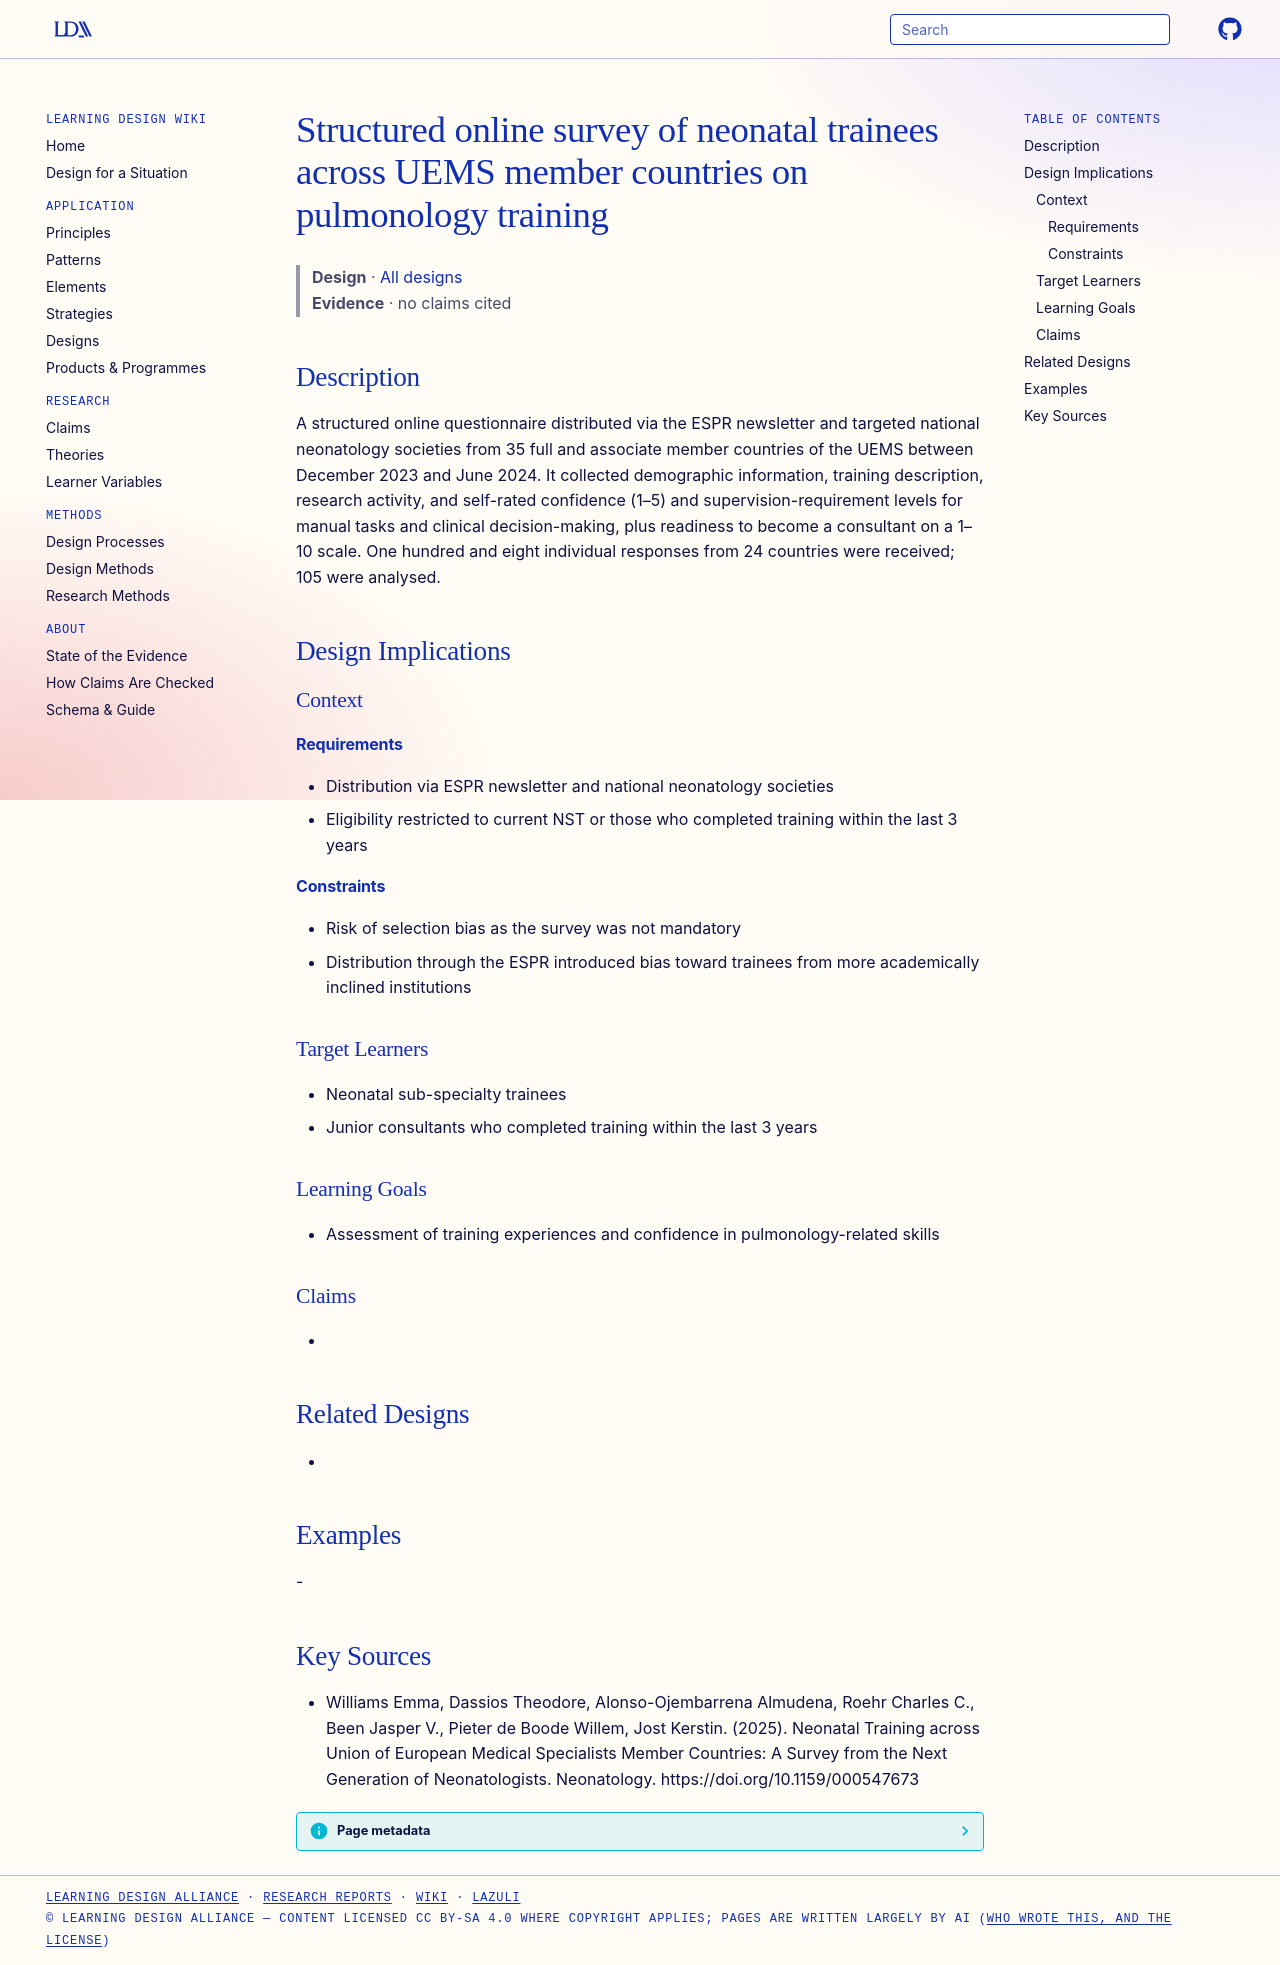

repository: Learning-Design-Alliance/learning-wiki · page: designs/uems-neonatal-pulmonology-training-survey/index.html · generator: mkdocs

---
type: design
id: uems-neonatal-pulmonology-training-survey
title: Structured online survey of neonatal trainees across UEMS member countries on pulmonology training
description: A structured online questionnaire distributed via the ESPR newsletter and targeted national neonatology societies from 35 full and associate member countries of the UEMS between December 2023 and June 2024.
status: review
generated:
  by: "process:settle-candidates"
  at: 2026-11-06
sources:
  - id: williams-emma-2025
    resource: "https://doi.org/10.1159/000547673"
    title: "Williams Emma, Dassios Theodore, Alonso-Ojembarrena Almudena, Roehr Charles C., Been Jasper V., Pieter de Boode Willem, Jost Kerstin. (2025). Neonatal Training across Union of European Medical Specialists Member Countries: A Survey from the Next Generation of Neonatologists. Neonatology. https://doi.org/10.1159/000547673"
    author: Williams Emma, Dassios Theodore, Alonso-Ojembarrena Almudena, Roehr Charles C., Been Jasper V., Pieter de Boode Willem, Jost Kerstin
---

# Structured online survey of neonatal trainees across UEMS member countries on pulmonology training

> **Design** · [All designs](index.md)
> **Evidence** · no claims cited

## Description
A structured online questionnaire distributed via the ESPR newsletter and targeted national neonatology societies from 35 full and associate member countries of the UEMS between December 2023 and June 2024. It collected demographic information, training description, research activity, and self-rated confidence (1–5) and supervision-requirement levels for manual tasks and clinical decision-making, plus readiness to become a consultant on a 1–10 scale. One hundred and eight individual responses from 24 countries were received; 105 were analysed.

## Design Implications

### Context
#### Requirements
- Distribution via ESPR newsletter and national neonatology societies
- Eligibility restricted to current NST or those who completed training within the last 3 years
#### Constraints
- Risk of selection bias as the survey was not mandatory
- Distribution through the ESPR introduced bias toward trainees from more academically inclined institutions

### Target Learners
- Neonatal sub-specialty trainees
- Junior consultants who completed training within the last 3 years

### Learning Goals
- Assessment of training experiences and confidence in pulmonology-related skills

### Claims
- 

## Related Designs
- 

## Examples
-

## Key Sources
- Williams Emma, Dassios Theodore, Alonso-Ojembarrena Almudena, Roehr Charles C., Been Jasper V., Pieter de Boode Willem, Jost Kerstin. (2025). Neonatal Training across Union of European Medical Specialists Member Countries: A Survey from the Next Generation of Neonatologists. Neonatology. https://doi.org/10.1159/000547673
